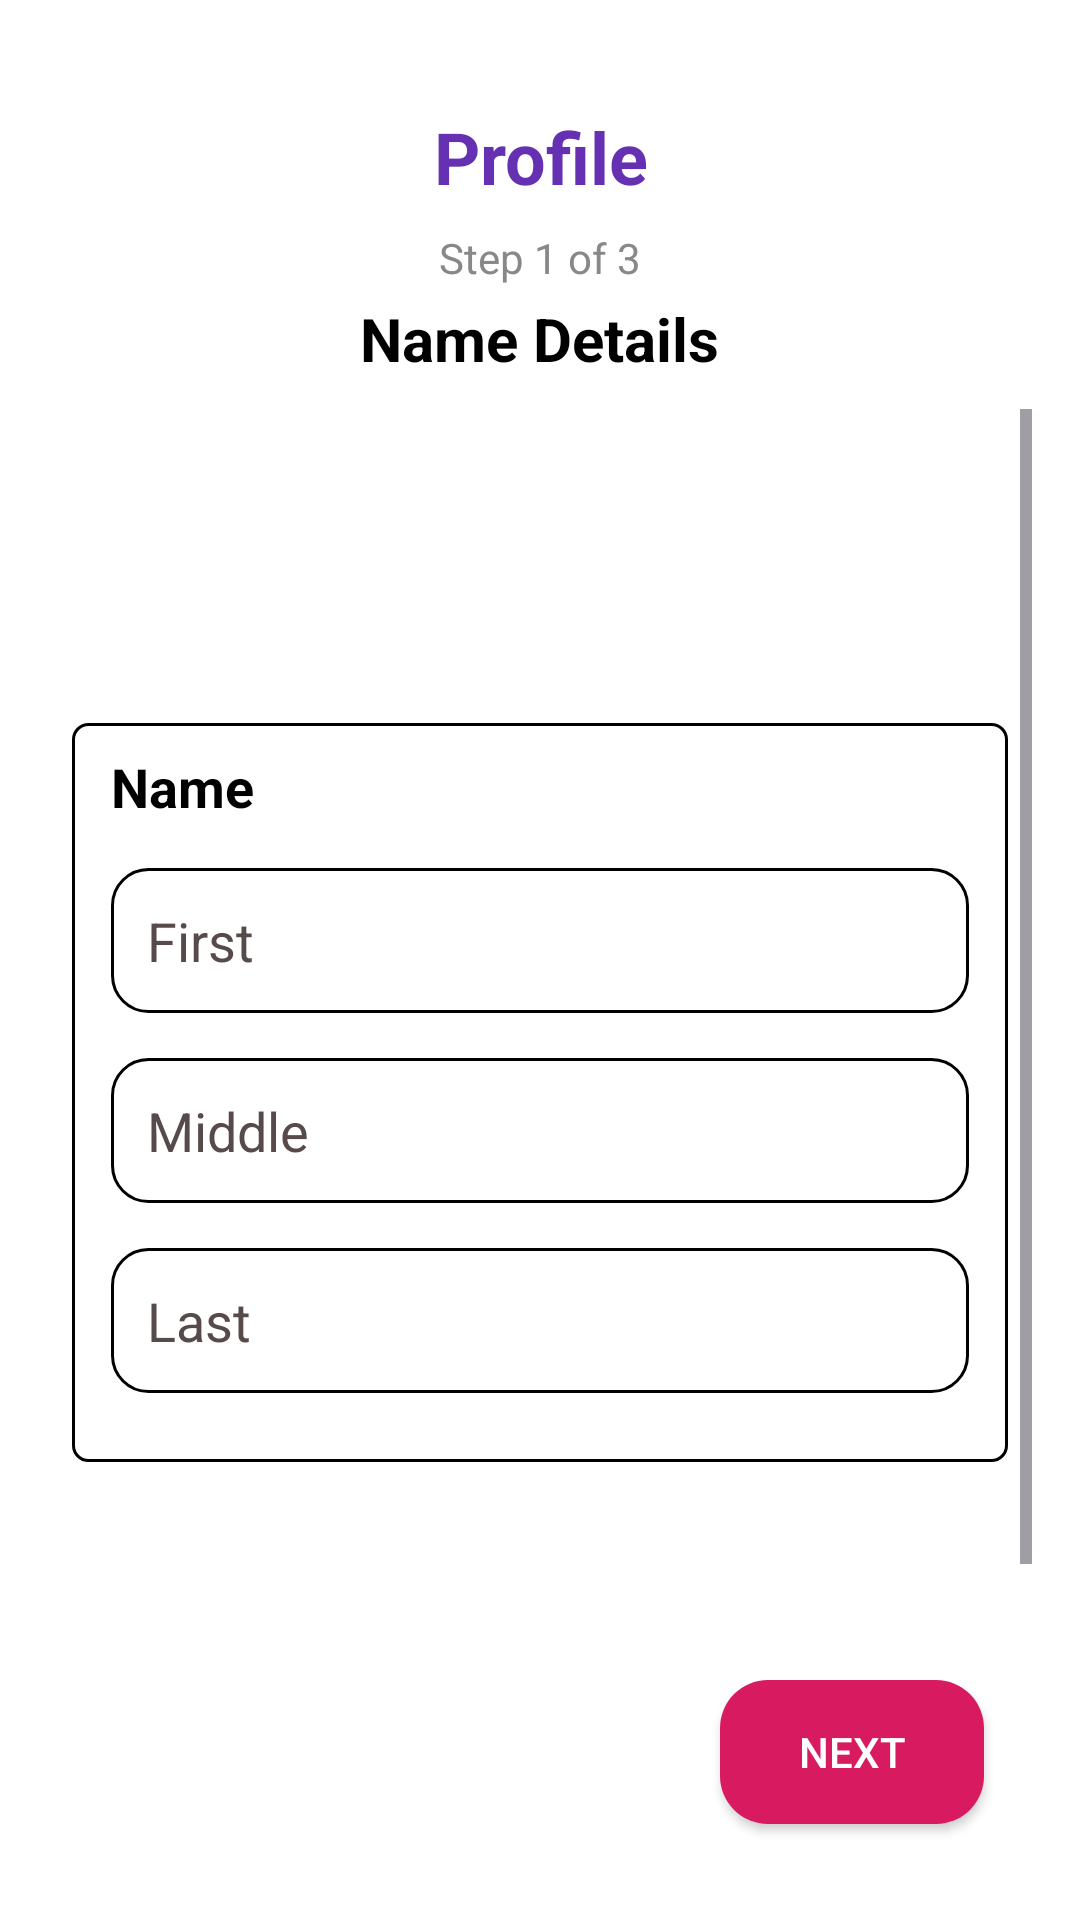

Produce the Android XML layout that renders to this screen, including the resource entries it uses.
<!-- AndroidManifest.xml: application theme Theme.EmergencySOS -->
<!-- res/layout/activity_name.xml -->
<?xml version="1.0" encoding="utf-8"?>
<RelativeLayout xmlns:android="http://schemas.android.com/apk/res/android"
    xmlns:app="http://schemas.android.com/apk/res-auto"
    android:layout_width="match_parent"
    android:layout_height="match_parent"
    android:background="@color/white"
    android:padding="16dp">

    
    <LinearLayout
        android:id="@+id/headerLayout"
        android:layout_width="match_parent"
        android:layout_height="wrap_content"
        android:orientation="vertical"
        android:layout_alignParentTop="true"
        android:paddingTop="20dp"
        android:paddingBottom="10dp"
        android:gravity="center_horizontal">

        <TextView
            android:layout_width="match_parent"
            android:layout_height="wrap_content"
            android:text="Profile"
            android:gravity="center"
            android:textSize="24sp"
            android:textStyle="bold"
            android:textColor="#6530B2"
            android:paddingBottom="8dp" />

        <TextView
            android:id="@+id/tvStep"
            android:layout_width="wrap_content"
            android:layout_height="wrap_content"
            android:text="Step 1 of 3"
            android:textSize="14sp"
            android:textColor="#888888" />

        <TextView
            android:id="@+id/tvPageTitle"
            android:layout_width="wrap_content"
            android:layout_height="wrap_content"
            android:text="Name Details"
            android:textSize="20sp"
            android:textStyle="bold"
            android:textColor="@color/black"
            android:layout_marginTop="4dp" />
    </LinearLayout>

    
    <ScrollView
        android:id="@+id/scrollView"
        android:layout_width="match_parent"
        android:layout_height="match_parent"
        android:layout_below="@id/headerLayout"
        android:layout_above="@+id/btnNext"
        android:fillViewport="true">

        <LinearLayout
            android:layout_width="match_parent"
            android:layout_height="wrap_content"
            android:orientation="vertical"
            android:gravity="center"
            android:layout_marginTop="24dp"
            android:layout_marginBottom="24dp"
            android:paddingStart="8dp"
            android:paddingEnd="8dp">

            
            <LinearLayout
                android:layout_width="match_parent"
                android:layout_height="wrap_content"
                android:padding="3dp"
                android:background="@drawable/linear_bg"
                android:orientation="vertical">

                <TextView
                    android:layout_width="wrap_content"
                    android:layout_height="wrap_content"
                    android:text="Name"
                    android:textStyle="bold"
                    android:textColor="@color/black"
                    android:textSize="18sp"
                    android:layout_marginStart="10dp"
                    android:layout_marginTop="6dp" />

                <LinearLayout
                    android:layout_width="match_parent"
                    android:layout_height="wrap_content"
                    android:padding="10dp"
                    android:orientation="vertical">

                    <EditText
                        android:id="@+id/etfirst"
                        android:layout_width="match_parent"
                        android:layout_height="wrap_content"
                        android:layout_marginTop="5dp"
                        android:layout_marginBottom="10dp"
                        android:background="@drawable/edittext_bg"
                        android:hint="First"
                        android:inputType="textPersonName"
                        android:padding="12dp"
                        android:textColor="@color/black"
                        android:textColorHint="#564A4A" />

                    <EditText
                        android:id="@+id/etmiddle"
                        android:layout_width="match_parent"
                        android:layout_height="wrap_content"
                        android:layout_marginTop="5dp"
                        android:layout_marginBottom="10dp"
                        android:background="@drawable/edittext_bg"
                        android:hint="Middle"
                        android:inputType="textPersonName"
                        android:padding="12dp"
                        android:textColor="@color/black"
                        android:textColorHint="#564A4A" />

                    <EditText
                        android:id="@+id/etlast"
                        android:layout_width="match_parent"
                        android:layout_height="wrap_content"
                        android:layout_marginTop="5dp"
                        android:layout_marginBottom="10dp"
                        android:background="@drawable/edittext_bg"
                        android:hint="Last"
                        android:inputType="textPersonName"
                        android:padding="12dp"
                        android:textColor="@color/black"
                        android:textColorHint="#564A4A" />
                </LinearLayout>
            </LinearLayout>
        </LinearLayout>
    </ScrollView>

    
    <androidx.appcompat.widget.AppCompatButton
        android:id="@+id/btnNext"
        android:layout_width="wrap_content"
        android:layout_height="wrap_content"
        android:text="Next"
        android:textColor="@android:color/white"
        android:layout_alignParentBottom="true"
        android:layout_alignParentEnd="true"
        android:layout_margin="16dp"
        android:background="@drawable/signupbutton_bg" />

</RelativeLayout>
<!-- resources referenced by this layout -->
<resources>
  <color name="black">#FF000000</color>
  <color name="white">#FFFFFFFF</color>
  <!-- drawable edittext_bg (drawable) -->
  <shape xmlns:android="http://schemas.android.com/apk/res/android"
      android:shape="rectangle">
      <solid android:color="#FFFFFF" />
      <stroke
          android:width="1dp"
          android:color="#000" />
      <corners android:radius="12dp" />
  </shape>
  <!-- drawable linear_bg (drawable) -->
  <?xml version="1.0" encoding="utf-8"?>
  <shape xmlns:android="http://schemas.android.com/apk/res/android">
  
   <solid
    android:color="#fff"/>
  
  <stroke
      android:color="@color/black"
      android:width="1dp"/>
   <corners
       android:radius="5dp"/>
  </shape>
  <!-- drawable signupbutton_bg (drawable) -->
  <shape xmlns:android="http://schemas.android.com/apk/res/android"
      android:shape="rectangle">
      <solid android:color="#D81B60" />
      <corners android:radius="16dp" />
  </shape>
  <style name="Theme.EmergencySOS" parent="Base.Theme.EmergencySOS" />
  <style name="Base.Theme.EmergencySOS" parent="Theme.Material3.DayNight.NoActionBar">
          
          
      </style>
</resources>
